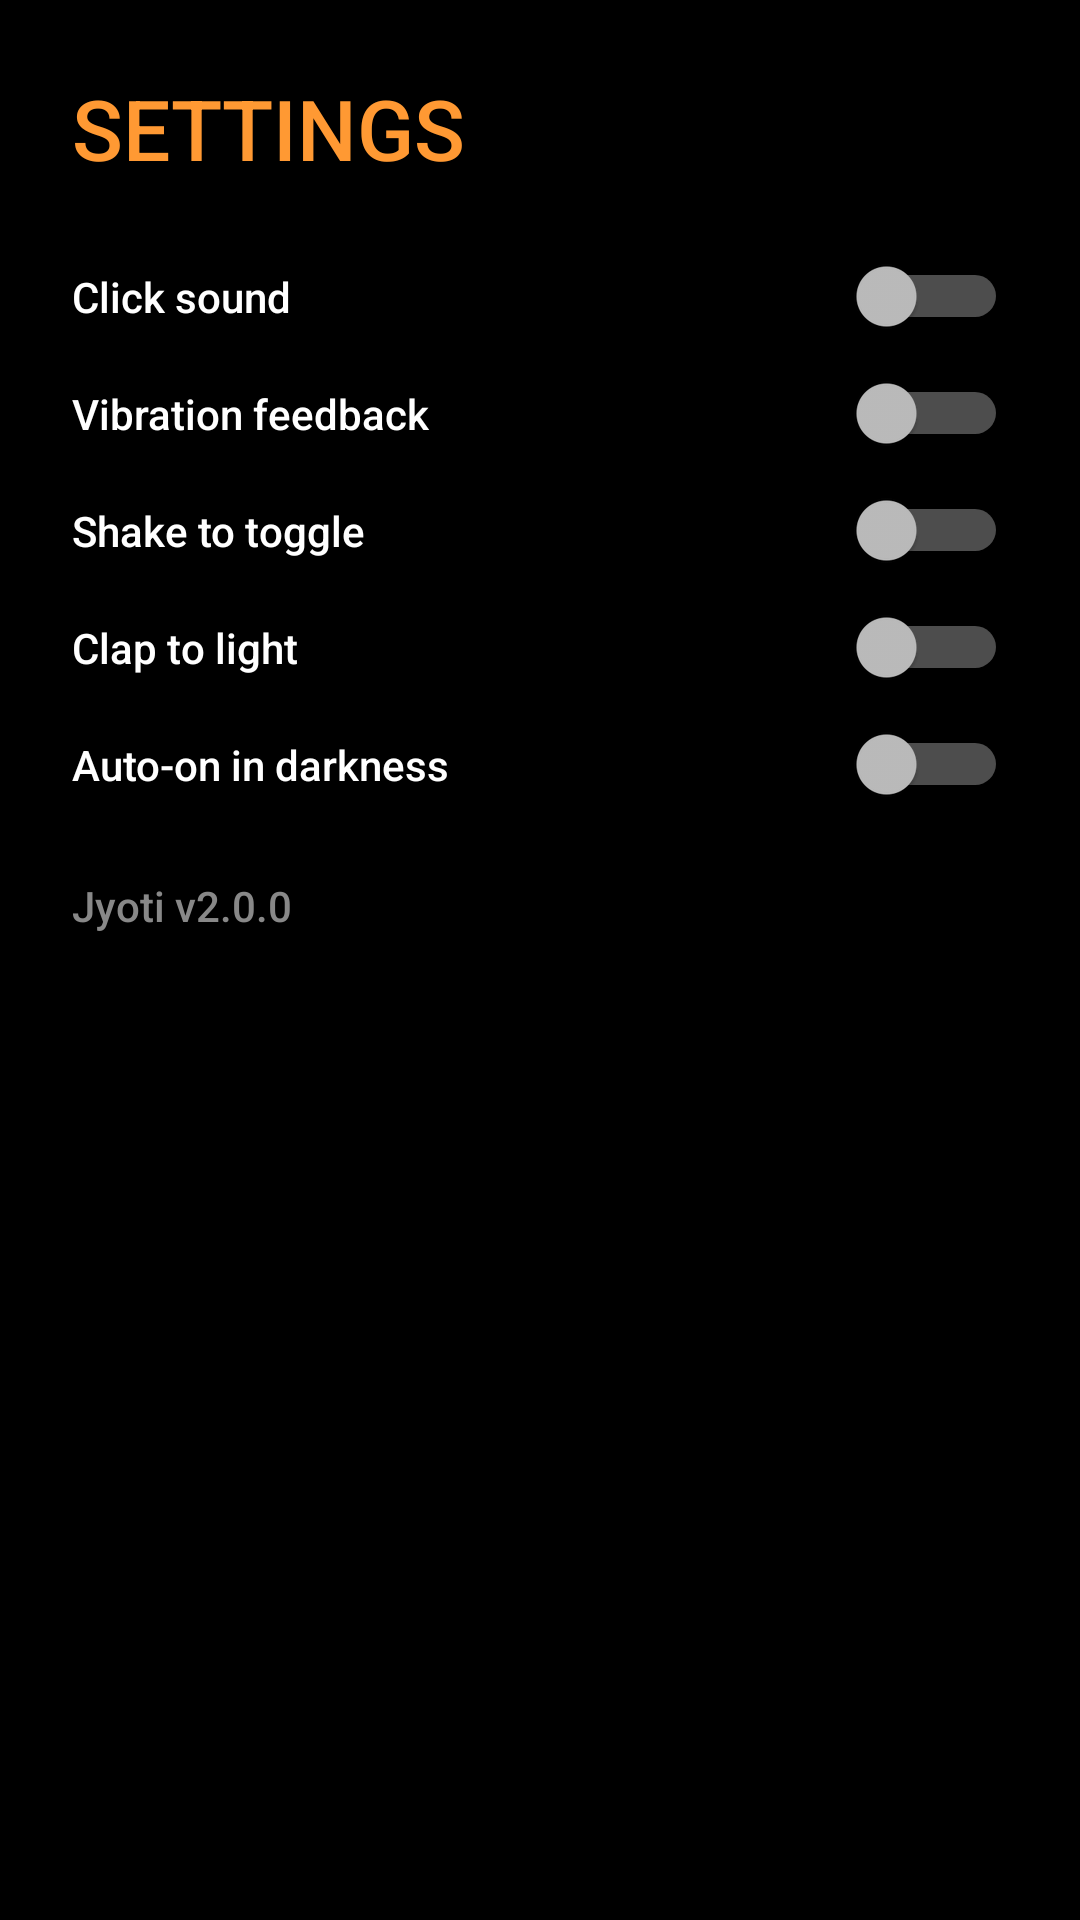

Produce the Android XML layout that renders to this screen, including the resource entries it uses.
<!-- AndroidManifest.xml: application theme Theme.Jyoti -->
<!-- res/layout/activity_settings.xml -->
<ScrollView xmlns:android="http://schemas.android.com/apk/res/android"
    android:layout_width="match_parent" android:layout_height="match_parent" android:background="@color/black">
    <LinearLayout android:orientation="vertical" android:padding="24dp"
        android:layout_width="match_parent" android:layout_height="wrap_content">
        <TextView android:text="SETTINGS" android:textColor="@color/saffron" android:textSize="28sp"
            android:layout_width="wrap_content" android:layout_height="wrap_content"/>
        <Switch android:id="@+id/swSound" android:text="Click sound" android:textColor="#FFFFFF"
            android:layout_marginTop="24dp" android:layout_width="match_parent" android:layout_height="wrap_content"/>
        <Switch android:id="@+id/swHaptic" android:text="Vibration feedback" android:textColor="#FFFFFF"
            android:layout_marginTop="12dp" android:layout_width="match_parent" android:layout_height="wrap_content"/>
        <Switch android:id="@+id/swShake" android:text="Shake to toggle" android:textColor="#FFFFFF"
            android:layout_marginTop="12dp" android:layout_width="match_parent" android:layout_height="wrap_content"/>
        <Switch android:id="@+id/swClap" android:text="Clap to light" android:textColor="#FFFFFF"
            android:layout_marginTop="12dp" android:layout_width="match_parent" android:layout_height="wrap_content"/>
        <Switch android:id="@+id/swDark" android:text="Auto-on in darkness" android:textColor="#FFFFFF"
            android:layout_marginTop="12dp" android:layout_width="match_parent" android:layout_height="wrap_content"/>
        <TextView android:id="@+id/txtVer" android:text="Jyoti v2.0.0" android:textColor="#888888"
            android:layout_marginTop="24dp" android:layout_width="wrap_content" android:layout_height="wrap_content"/>
    </LinearLayout>
</ScrollView>
<!-- resources referenced by this layout -->
<resources>
  <color name="black">#000000</color>
  <color name="saffron">#FF9933</color>
  <style name="Theme.Jyoti" parent="android:Theme.Material.NoActionBar">
          <item name="android:colorPrimary">#FF9933</item>
          <item name="android:colorAccent">#FFC107</item>
          <item name="android:windowBackground">#000000</item>
          <item name="android:statusBarColor">#000000</item>
          <item name="android:navigationBarColor">#000000</item>
          <item name="android:fontFamily">sans-serif-medium</item>
      </style>
</resources>
